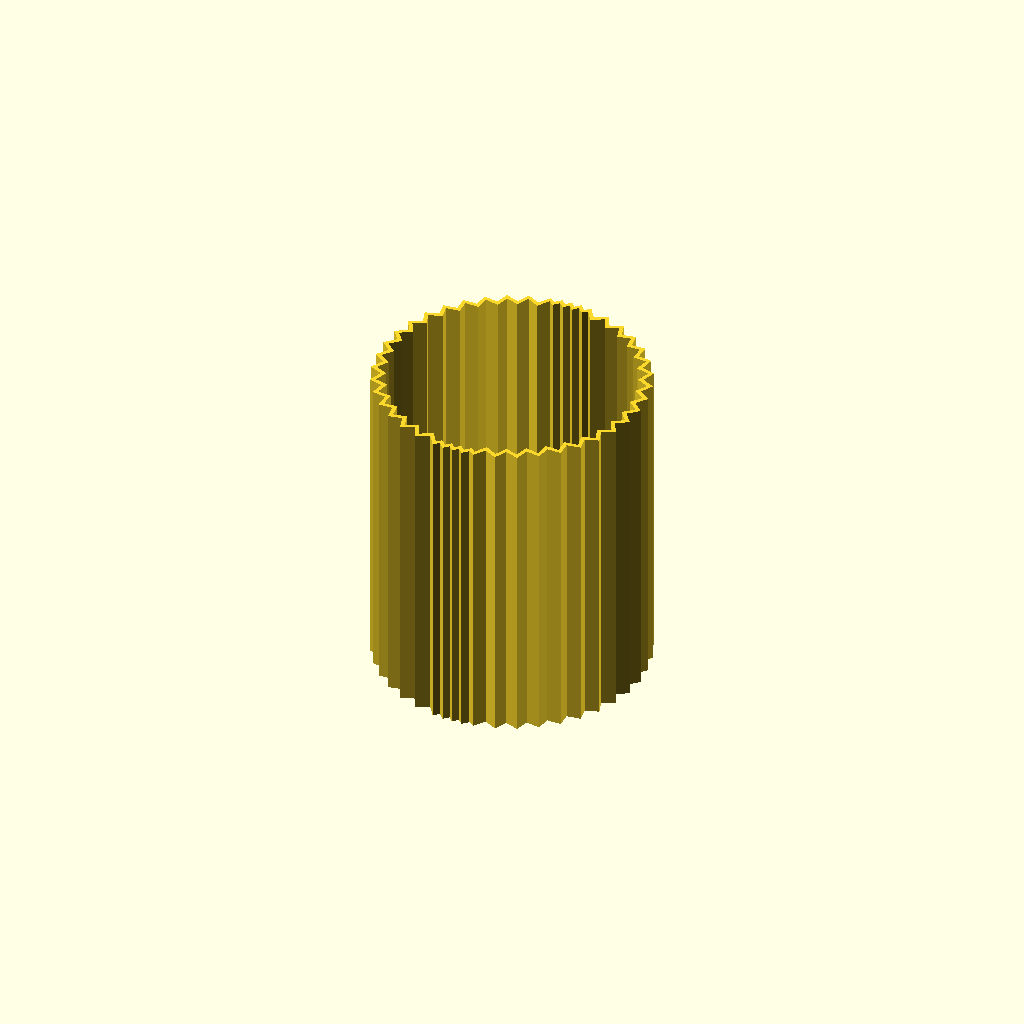
Cell 1 — every parameter at its default value.
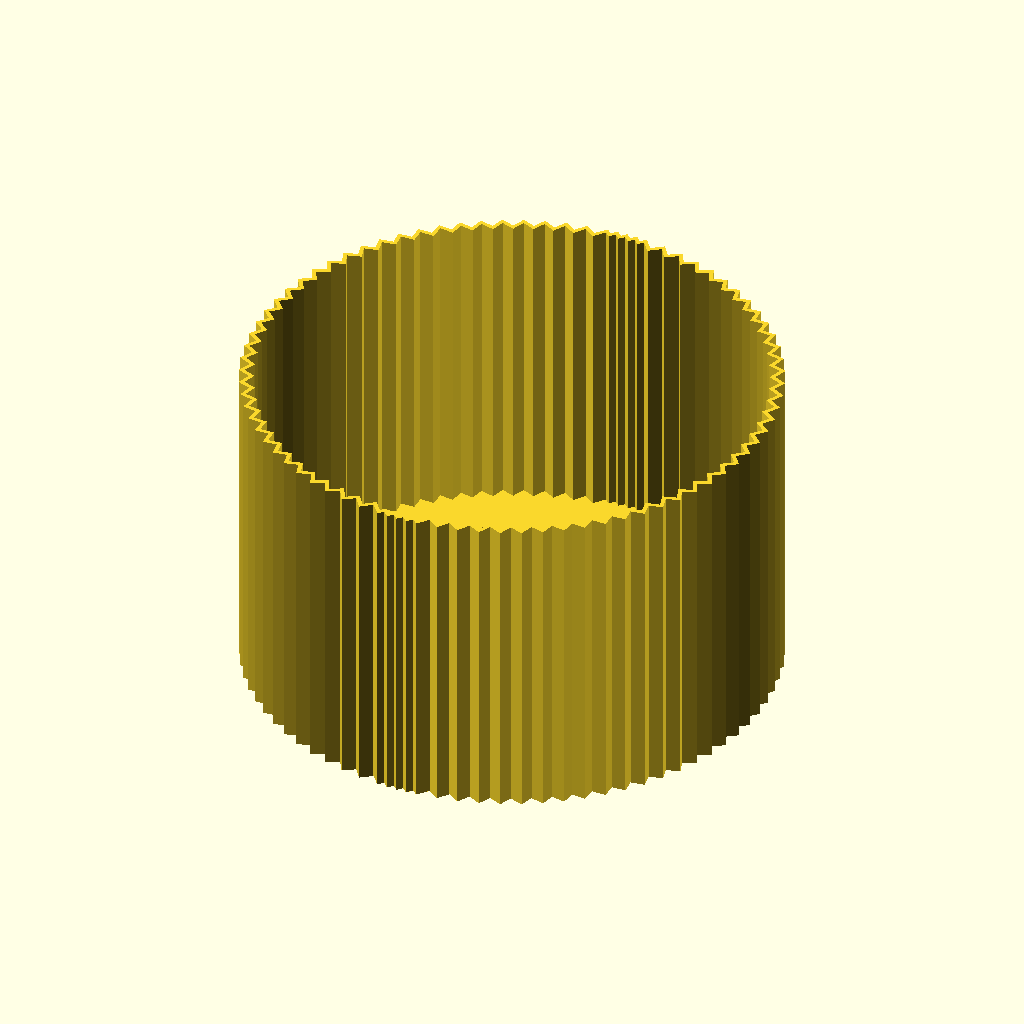
Cell 2: na = 80 (everything else at default).
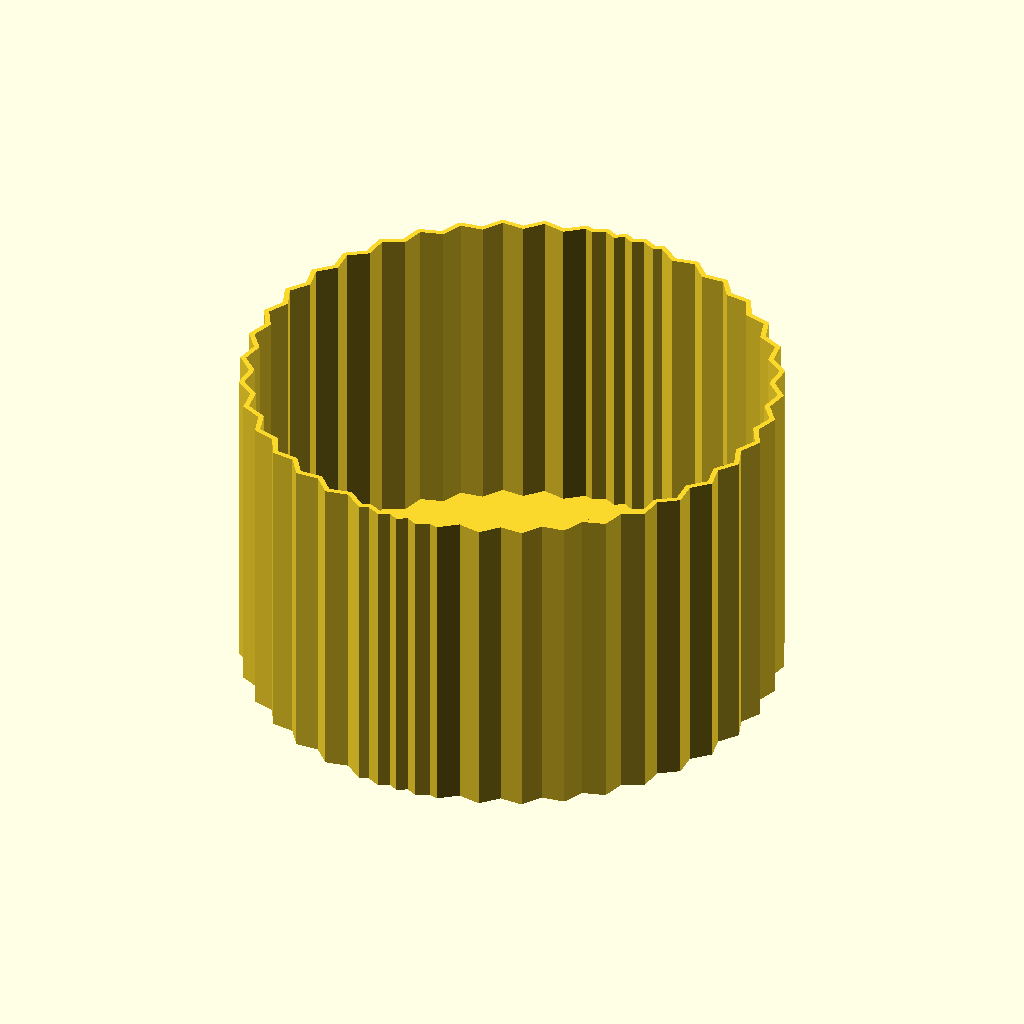
Cell 3: w = 5 (everything else at default).
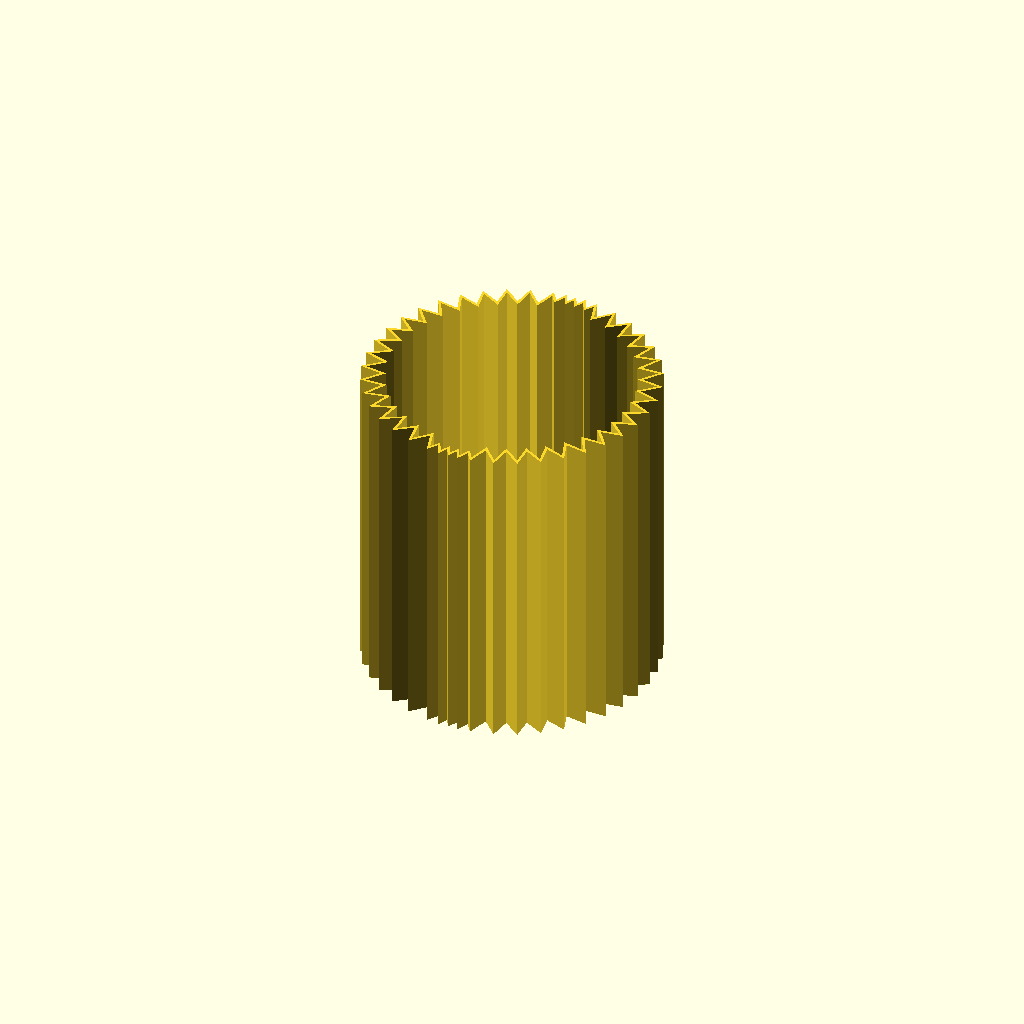
Cell 4: h = 5 (everything else at default).
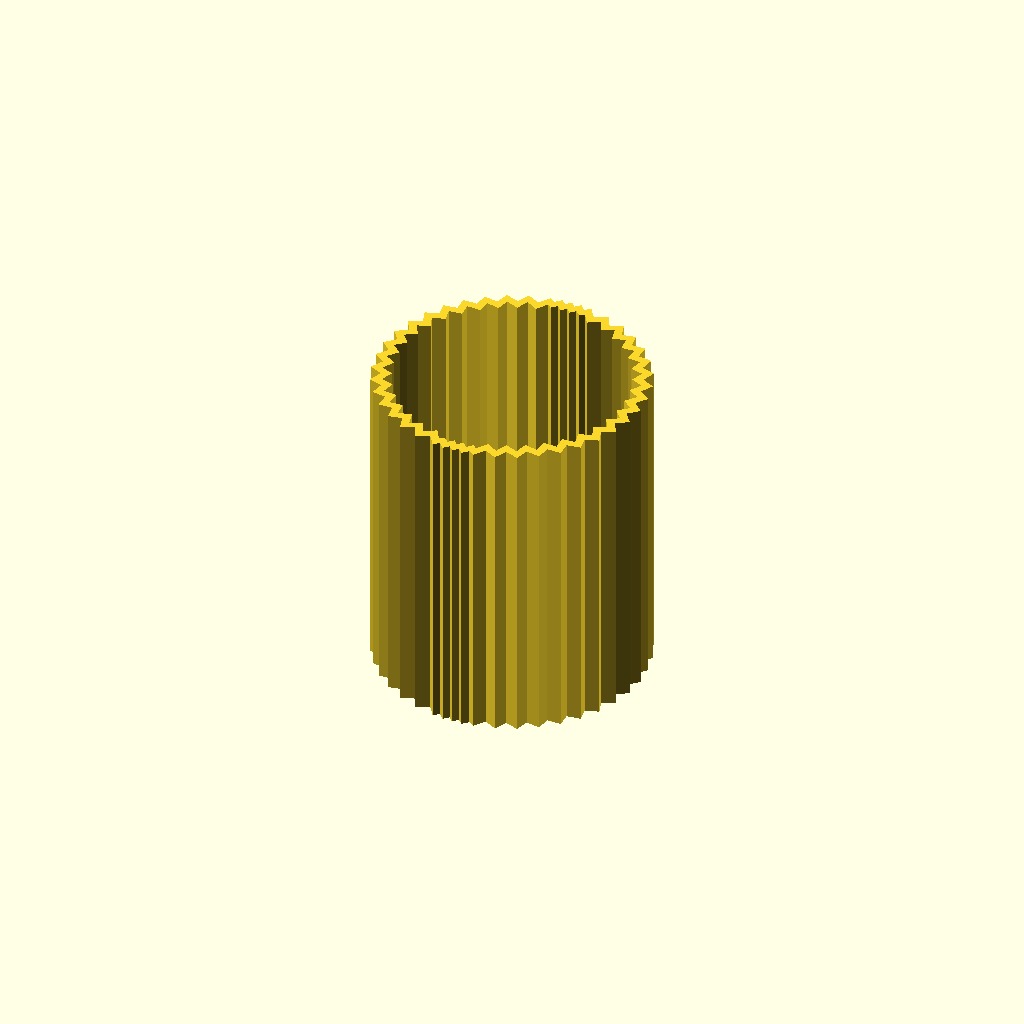
Cell 5: hs = 2.8 (everything else at default).
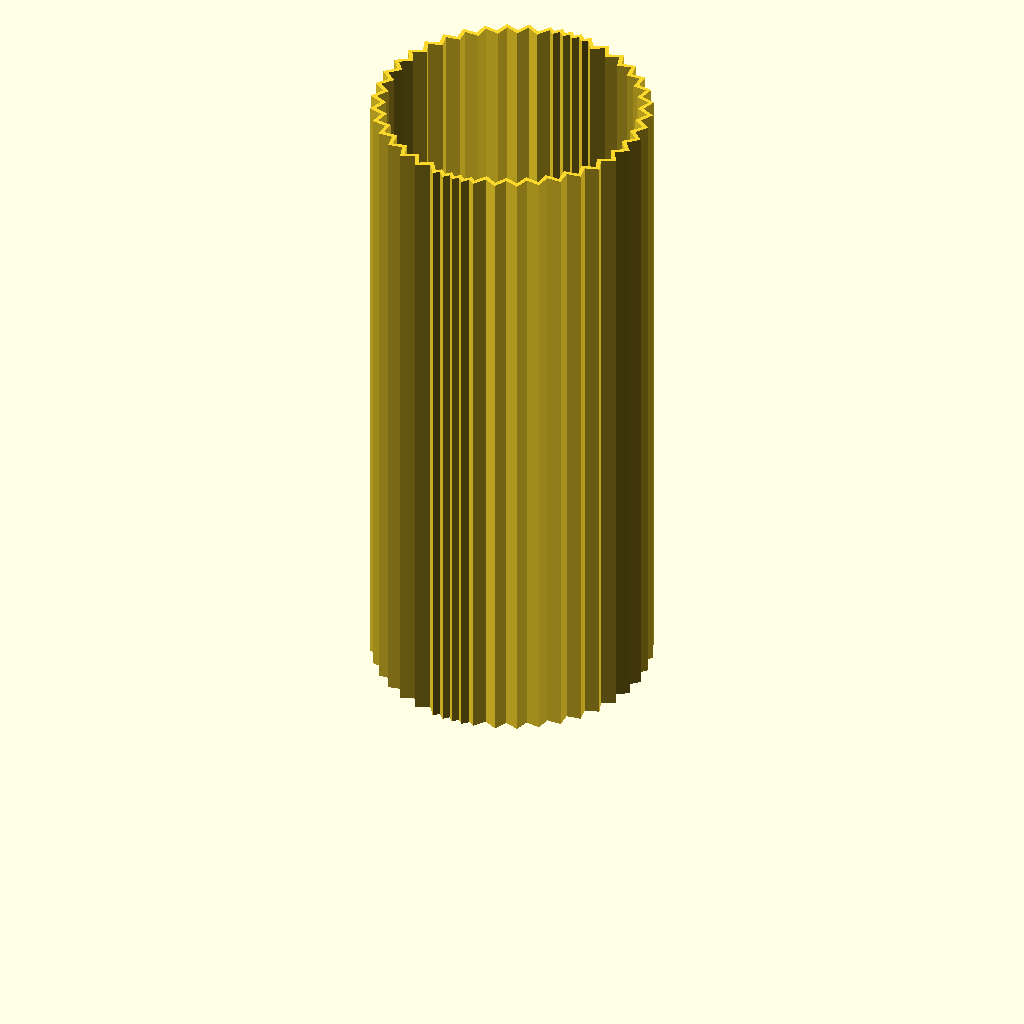
Cell 6: hh = 160 (everything else at default).
All cells are drawn from one camera (rotation 55°, 0°, 25°, orthographic, colour scheme Cornfield), so only the parameter changes between them.
The OpenSCAD source (caixa-moderna.scad):
include <lib/arc.scad>

caixa();
//tampa();

na = 40;


//r = 58.91;
//r = 40;
//r = 30;
//r = 20.4;
//r = 12.0;

w=2.5;
h = 2.5;
n = 0;

r = radius(w, na);


//hs = 0.9;
hs = 1.4;

nd = w*n;

hh = 80;
bh = 1.2;

ts = 0;


function radius(w, na) = 
  w * na / PI;

module a(r, d = 0) {

ang = 90;
aa = (360*w*2)/(2*PI*r);


for(i = [0:na]) {
  iaa = i * aa;
  ad = aa/2;
  rd = r - d;

polygon([[0,0],
[rd*cos(iaa - ad), rd*sin(iaa - ad)],
[(rd + h) *cos(i * aa), (rd + h)*sin(i * aa)],
[rd*cos(iaa + ad), rd*sin(iaa + ad)]]
);
}
}

module b(r, n){
  translate([w,0,0])
 for(i = [0:n]) {
   dx = i * w*2;
polygon([[dx-w,0],
[dx-w, r],
[dx, r + h],
[dx+w, r],
[dx + w*2,0]]
);
} 
}

module m4(){
    children();
    mirror([0,1,0])
    children();
    
    mirror([1,0,0]) {
      children();
      mirror([0,1,0])
      children();
    }
    
}


module wall(r, hs){
difference(){
m4(){
b(r, n);
translate([n*w*2,0,0])
a(r);
}

m4(){
b(r-hs, n);
translate([n*w*2,0,0])
a(r, hs);
}
}
}

module caixa() {

linear_extrude(hh)
wall(r, hs);
/*
translate([0,0,hh - 6])
#linear_extrude(2)
wall(r, 3);
*/

linear_extrude(bh)
m4(){
b(r, n);
translate([n*w*2,0,0])
a(r, hs);
}
}


module tampa(){


h = 10;
difference(){
union(){
translate([0,0,hh-bh*2])
linear_extrude(bh*2)
tp(ts);

translate([0,0,hh])
linear_extrude(bh)
tp(-4);
}

union(){
translate([0,0,hh-bh*2])
linear_extrude(3*bh -1)
tp(ts + 2);

translate([0,0,hh+bh])
cube([60,7,h], center=true);
}
}

}



module tp(ts){
m4(){
tb(r-ts, n);
translate([n*w*2 - ts/2,0,0])
ta(r-ts);
}
}

module ta(r){
    sector(r, [0,90], fn=48);
}

module tb(r, n){
    square([r + w, r]);
}
Customizer parameters (derived from the source; name, type, default, range or options):
na: number, default 40
w: number, default 2.5
h: number, default 2.5
n: number, default 0
hs: number, default 1.4
hh: number, default 80
bh: number, default 1.2
ts: number, default 0
